Run: headless pygame with SDL's dummy video driver; simulated clock (each Clock.tick advances the game by its frame time, no real sleeping); random seed 0; keys injected as events and as key.get_pressed() state; mouse plan: one left click at the window centre at the start of phase 2, then a move to the lower-right quarter at the start of phase 3.
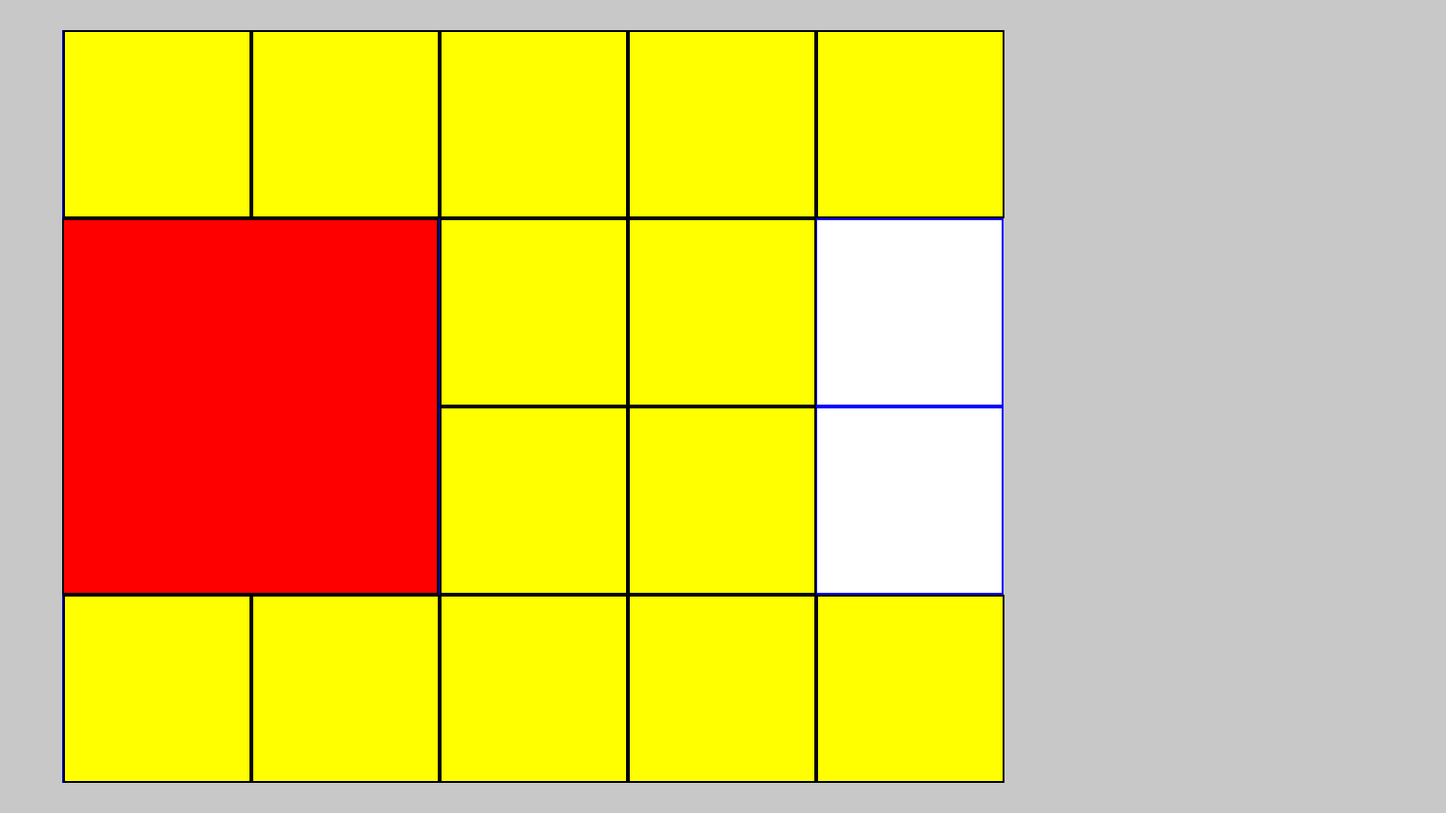
Frame 1 of 4 · flips 1–60 · no input
Frame 2 of 4 · flips 61–180 · clicked the window centre · tapped SPACE, RETURN · held RIGHT (→), D · screen unchanged from frame 1, image omitted
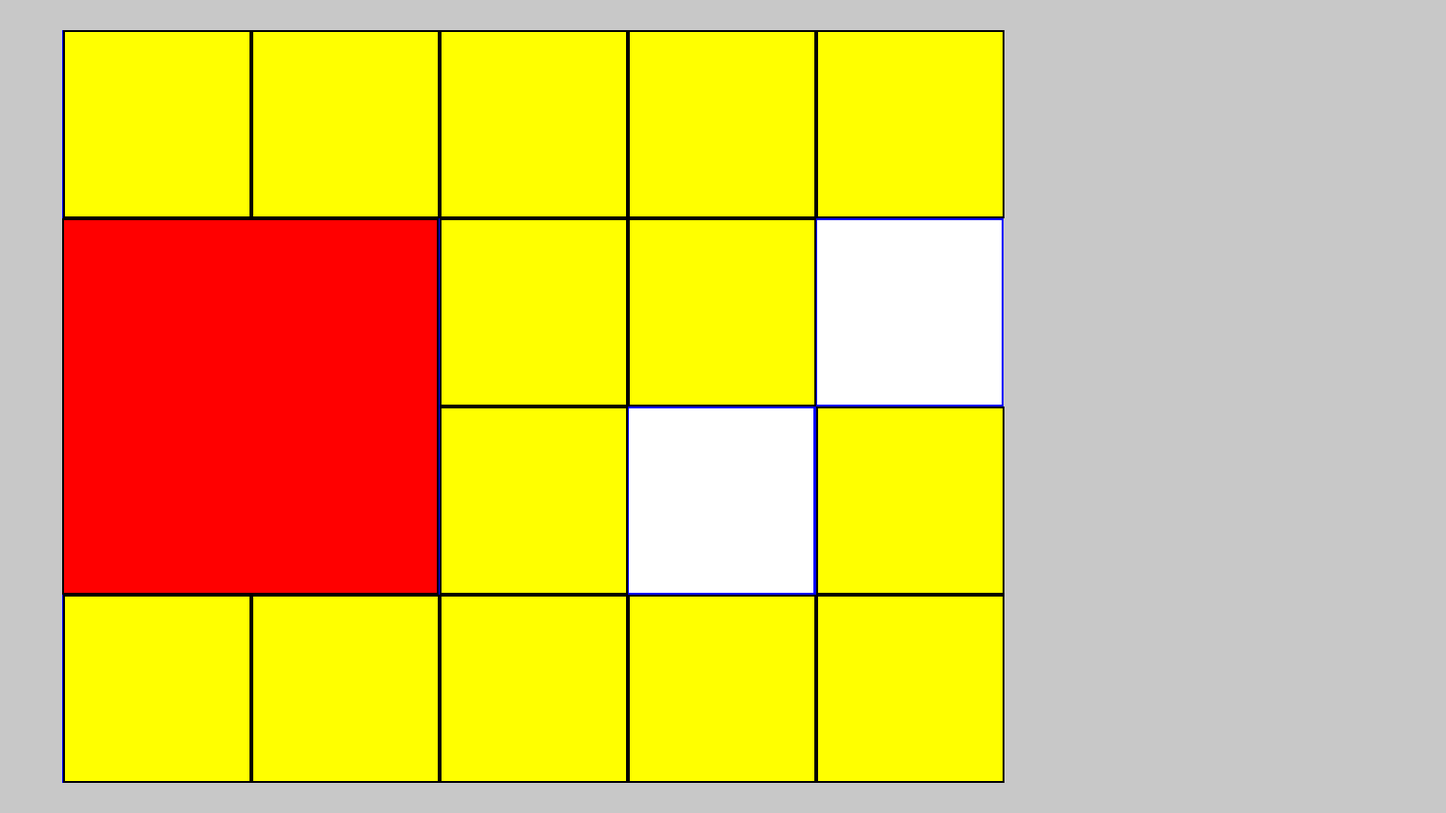
Frame 3 of 4 · flips 181–300 · moved the mouse to the lower-right quarter · held DOWN (↓), S
Frame 4 of 4 · flips 301–420 · held LEFT (←), A, UP (↑), W · screen unchanged from frame 3, image omitted

The pygame program that drew these frames:

import pygame
import sys

# Initialize Pygame
pygame.init()

# Set window dimensions
screen_width, screen_height = 1536, 864
screen = pygame.display.set_mode((screen_width, screen_height))

# Set window title
pygame.display.set_caption("Klotski Game")

# Define colors (RGB)
WHITE = (255, 255, 255)
RED = (255, 0, 0)
YELLOW = (255, 255, 0)
BLUE = (0, 0, 255)
GRAY = (200, 200, 200)

# Define the playable area
playable_width = 1000
playable_height = 800
playable_x = playable_width / 15
playable_y = (screen_height - playable_height) // 2
playable_area = pygame.Rect(playable_x, playable_y, playable_width, playable_height)

# Define grid dimensions
cols, rows = 5, 4
cell_width = playable_width // cols
cell_height = playable_height // rows

# Class for the red square (occupies 4 cells)
class RedSquare:
    def __init__(self, grid_x, grid_y, size, color):
        self.grid_x = grid_x
        self.grid_y = grid_y
        self.size = size
        self.color = color
        self.rects = []  # Store 4 rectangles for 4 grid cells
        self.update_position()

    def update_position(self):
        # Clear the existing rects
        self.rects = []

        # Define 4 rects based on the grid for the red square occupying 4 cells
        self.rects.append(pygame.Rect(playable_x + self.grid_x * cell_width,
                                      playable_y + self.grid_y * cell_height,
                                      cell_width, cell_height))
        self.rects.append(pygame.Rect(playable_x + (self.grid_x + 1) * cell_width,
                                      playable_y + self.grid_y * cell_height,
                                      cell_width, cell_height))
        self.rects.append(pygame.Rect(playable_x + self.grid_x * cell_width,
                                      playable_y + (self.grid_y + 1) * cell_height,
                                      cell_width, cell_height))
        self.rects.append(pygame.Rect(playable_x + (self.grid_x + 1) * cell_width,
                                      playable_y + (self.grid_y + 1) * cell_height,
                                      cell_width, cell_height))

    def move(self, direction, squares):
        prev_x, prev_y = self.grid_x, self.grid_y

        if direction == 'left' and self.grid_x > 0:
            self.grid_x -= 1
        elif direction == 'right' and self.grid_x < cols - 2:
            self.grid_x += 1
        elif direction == 'up' and self.grid_y > 0:
            self.grid_y -= 1
        elif direction == 'down' and self.grid_y < rows - 2:
            self.grid_y += 1

        self.update_position()
        self.prevent_overlap(squares, prev_x, prev_y)

    def prevent_overlap(self, squares, prev_x, prev_y):
        red_positions = [(self.grid_x, self.grid_y), (self.grid_x + 1, self.grid_y),
                         (self.grid_x, self.grid_y + 1), (self.grid_x + 1, self.grid_y + 1)]

        for square in squares:
            yellow_pos = (square.grid_x, square.grid_y)
            if yellow_pos in red_positions:
                self.grid_x, self.grid_y = prev_x, prev_y
                self.update_position()
                break

    def draw(self, surface):
        for rect in self.rects:
            pygame.draw.rect(surface, self.color, rect)

        main_rect = pygame.Rect(
            self.rects[0].x,
            self.rects[0].y,
            2 * self.rects[0].width,
            2 * self.rects[0].height
        )
        pygame.draw.rect(surface, (0, 0, 0), main_rect, 2)

# Class for the yellow squares
class YellowSquare:
    def __init__(self, grid_x, grid_y, size, color):
        self.grid_x = grid_x
        self.grid_y = grid_y
        self.size = size
        self.color = color
        self.rect = pygame.Rect(0, 0, self.size, self.size)
        self.update_position()

    def update_position(self):
        self.rect.x = playable_x + self.grid_x * cell_width
        self.rect.y = playable_y + self.grid_y * cell_height

    def move(self, direction, squares, red_square):
        prev_x, prev_y = self.grid_x, self.grid_y

        if direction == 'left' and self.grid_x > 0:
            self.grid_x -= 1
        elif direction == 'right' and self.grid_x < cols - 1:
            self.grid_x += 1
        elif direction == 'up' and self.grid_y > 0:
            self.grid_y -= 1
        elif direction == 'down' and self.grid_y < rows - 1:
            self.grid_y += 1

        self.update_position()
        self.prevent_overlap(squares, red_square, prev_x, prev_y)

    def prevent_overlap(self, squares, red_square, prev_x, prev_y):
        # Check for collision with each other yellow square
        for square in squares:
            if square != self and self.rect.colliderect(square.rect):
                self.grid_x, self.grid_y = prev_x, prev_y
                self.update_position()
                return

        # Check for collision with the red square's cells
        red_positions = [(red_square.grid_x, red_square.grid_y), (red_square.grid_x + 1, red_square.grid_y),
                         (red_square.grid_x, red_square.grid_y + 1), (red_square.grid_x + 1, red_square.grid_y + 1)]
        yellow_pos = (self.grid_x, self.grid_y)

        if yellow_pos in red_positions:
            self.grid_x, self.grid_y = prev_x, prev_y
            self.update_position()

    def draw(self, surface):
        pygame.draw.rect(surface, self.color, self.rect)
        pygame.draw.rect(surface, (0, 0, 0), self.rect, 2)

# Initialize squares
# red_square = RedSquare(grid_x=cols // 2 - 1, grid_y=rows // 2 - 1, size=cell_width * 2, color=RED) #somewhat in the middle
red_square = RedSquare(grid_x=0, grid_y=1, size=cell_width * 2, color=RED)
squares = [
    YellowSquare(grid_x=0, grid_y=0, size=cell_width, color=YELLOW),
    YellowSquare(grid_x=1, grid_y=0, size=cell_width, color=YELLOW),
    YellowSquare(grid_x=2, grid_y=0, size=cell_width, color=YELLOW),
    YellowSquare(grid_x=3, grid_y=0, size=cell_width, color=YELLOW),
    YellowSquare(grid_x=4, grid_y=0, size=cell_width, color=YELLOW),
    YellowSquare(grid_x=2, grid_y=1, size=cell_width, color=YELLOW),
    YellowSquare(grid_x=2, grid_y=2, size=cell_width, color=YELLOW),
    YellowSquare(grid_x=3, grid_y=1, size=cell_width, color=YELLOW),
    YellowSquare(grid_x=3, grid_y=2, size=cell_width, color=YELLOW),
    YellowSquare(grid_x=0, grid_y=3, size=cell_width, color=YELLOW),
    YellowSquare(grid_x=1, grid_y=3, size=cell_width, color=YELLOW),
    YellowSquare(grid_x=2, grid_y=3, size=cell_width, color=YELLOW),
    YellowSquare(grid_x=3, grid_y=3, size=cell_width, color=YELLOW),
    YellowSquare(grid_x=4, grid_y=3, size=cell_width, color=YELLOW),
]

# Control variable to track selected square
selected_square = None

target_positions = [(3, 1), (4, 1), (3, 2), (4, 2)]

# Game loop
running = True
while running:
    for event in pygame.event.get():
        if event.type == pygame.QUIT:
            running = False
        elif event.type == pygame.MOUSEBUTTONDOWN:
            mouse_pos = pygame.mouse.get_pos()

            for rect in red_square.rects:
                if rect.collidepoint(mouse_pos):
                    selected_square = red_square
                    break

            for square in squares:
                if square.rect.collidepoint(mouse_pos):
                    selected_square = square
                    break

        elif event.type == pygame.KEYUP:
            if selected_square:
                direction = None
                if event.key == pygame.K_LEFT:
                    direction = 'left'
                elif event.key == pygame.K_RIGHT:
                    direction = 'right'
                elif event.key == pygame.K_UP:
                    direction = 'up'
                elif event.key == pygame.K_DOWN:
                    direction = 'down'

                if direction:
                    # Check the instance and call the appropriate move function
                    if isinstance(selected_square, RedSquare):
                        selected_square.move(direction, squares)
                    elif isinstance(selected_square, YellowSquare):
                        selected_square.move(direction, squares, red_square)

    screen.fill(GRAY)
    pygame.draw.rect(screen, WHITE, playable_area)

    for i in range(cols):
        for j in range(rows):
            rect = pygame.Rect(playable_x + i * cell_width, playable_y + j * cell_height, cell_width, cell_height)
            pygame.draw.rect(screen, BLUE, rect, 2)

    red_square.draw(screen)

    for square in squares:
        square.draw(screen)
    
    if all((red_square.grid_x + dx, red_square.grid_y + dy) in target_positions # THIIIIIIIIIS WOOOOOOOOORKS
       for dx in range(2) for dy in range(2)):
            print("CONGRATULATIONSSS")
            running = False  # End the game if the objective is reached


    pygame.display.flip()
    pygame.time.Clock().tick(60)

pygame.quit()
sys.exit()
